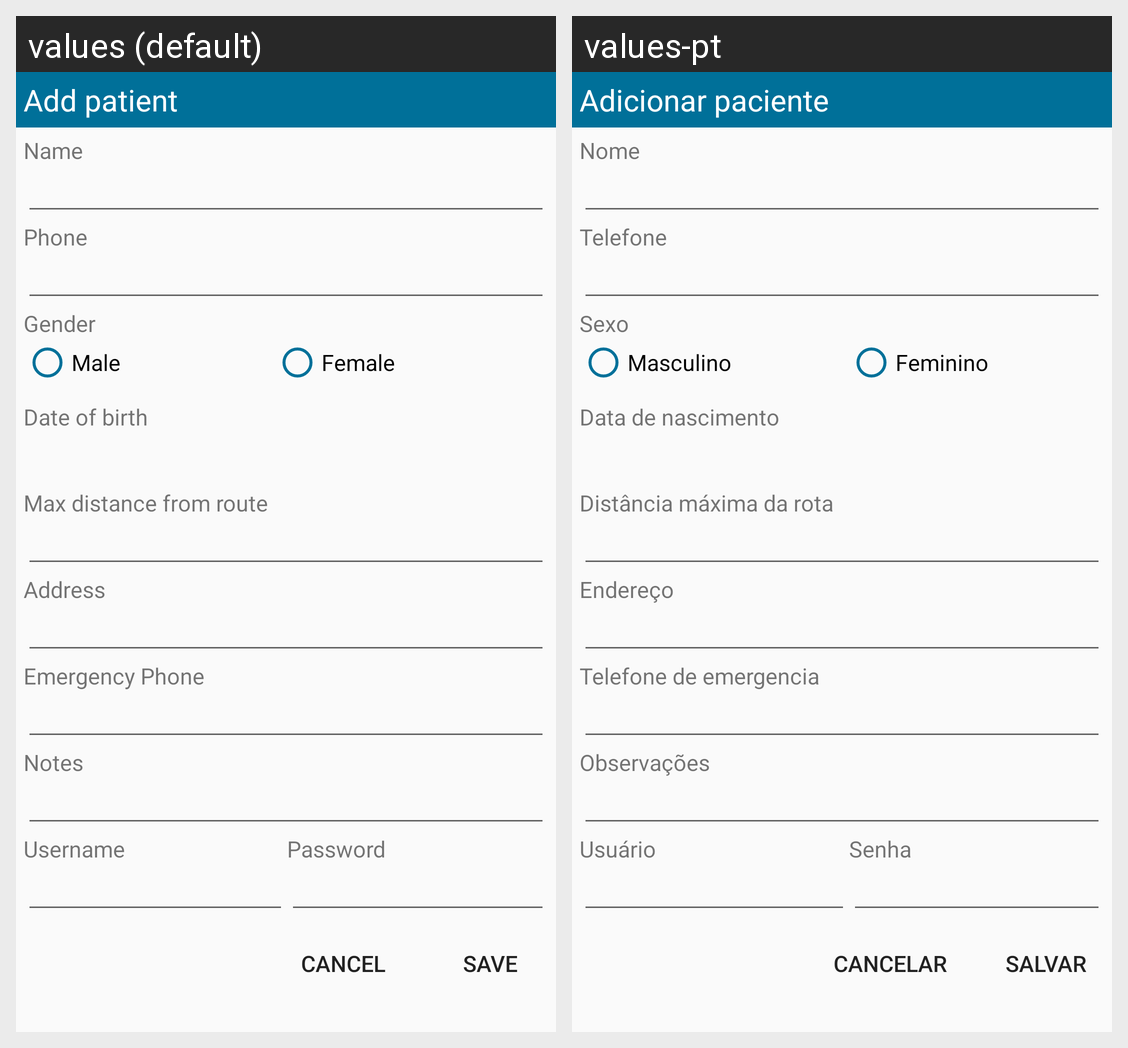

For this localized Android screen grid, give each drawn string resource with its value in every locale shown.
Android screen res/layout/fragment_patient_form.xml rendered under 2 locales, left to right: values (default), values-pt. Device: Nexus 5 (rendered at 1080×1920; each locale shown at half size, 540×960, under a caption strip naming it); theme AppTheme.
Strings drawn on this screen, with the default value and each locale's value (text and hints the layout hard-codes, and strings that could not be matched under every locale, appear in the picture but are not listed):

add_patient
  values: Add patient
  values-pt: Adicionar paciente

name
  values: Name
  values-pt: Nome

phone
  values: Phone
  values-pt: Telefone

gender
  values: Gender
  values-pt: Sexo

MALE
  values: Male
  values-pt: Masculino

FEMALE
  values: Female
  values-pt: Feminino

date_of_birth
  values: Date of birth
  values-pt: Data de nascimento

max_distance_from_route
  values: Max distance from route
  values-pt: Distância máxima da rota

address
  values: Address
  values-pt: Endereço

emergency_phone
  values: Emergency Phone
  values-pt: Telefone de emergencia

notes
  values: Notes
  values-pt: Observações

username
  values: Username
  values-pt: Usuário

password
  values: Password
  values-pt: Senha

cancel
  values: Cancel
  values-pt: Cancelar

save
  values: Save
  values-pt: Salvar
